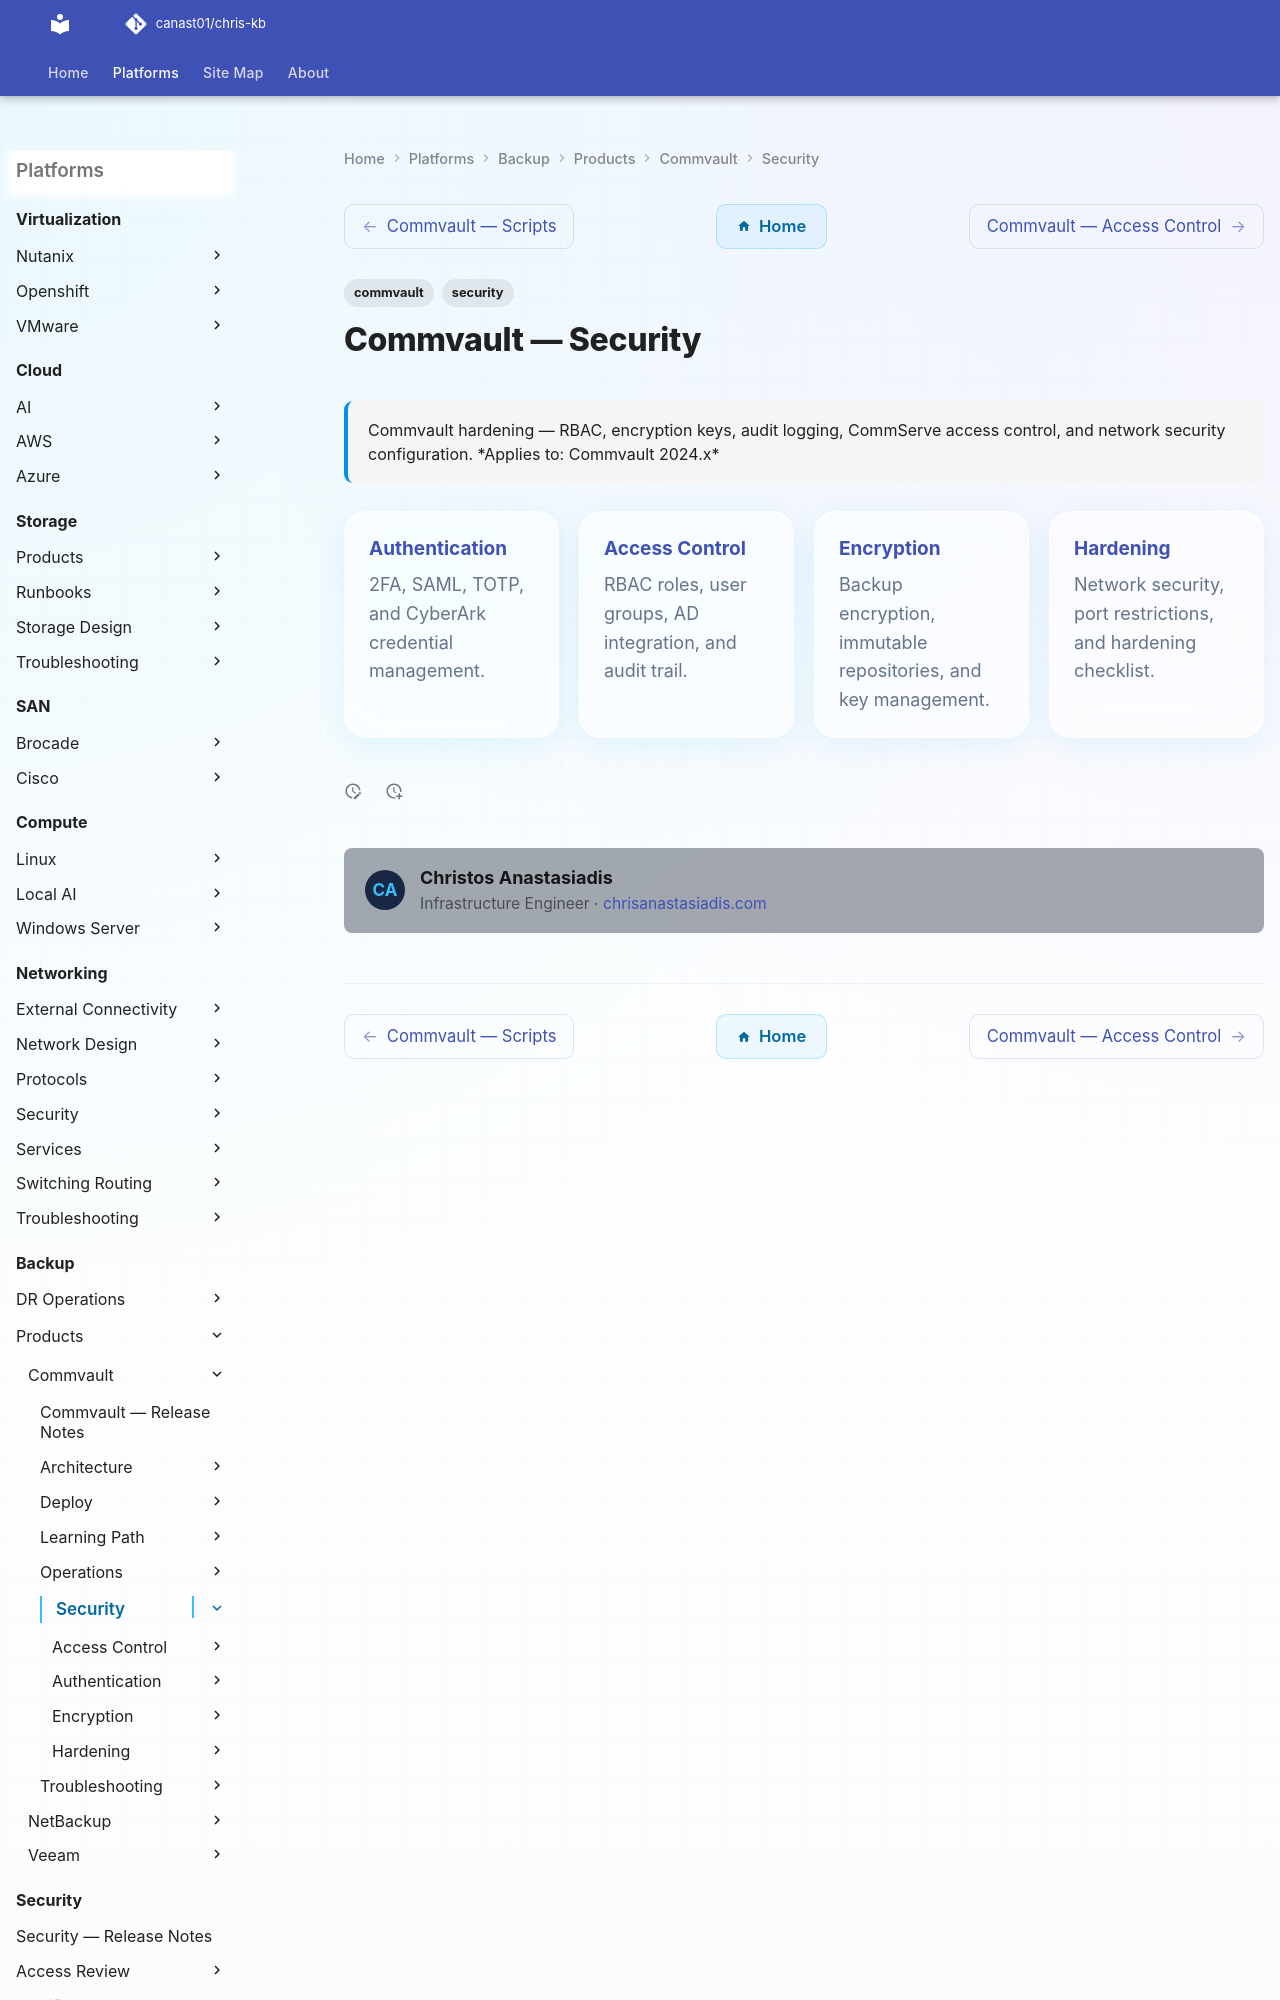

repository: canast01/chris-kb · page: backup/products/commvault/security/index.html · generator: mkdocs

---
tags:
  - commvault
  - security
description: "Commvault hardening — RBAC, encryption keys, audit logging, CommServe access control, and network security configuration."
---
# Commvault — Security

<div class="kb-summary">
Commvault hardening — RBAC, encryption keys, audit logging, CommServe access control, and network security configuration.

*Applies to: Commvault 2024.x*
</div>

<div class="kb-grid kb-grid-4">
